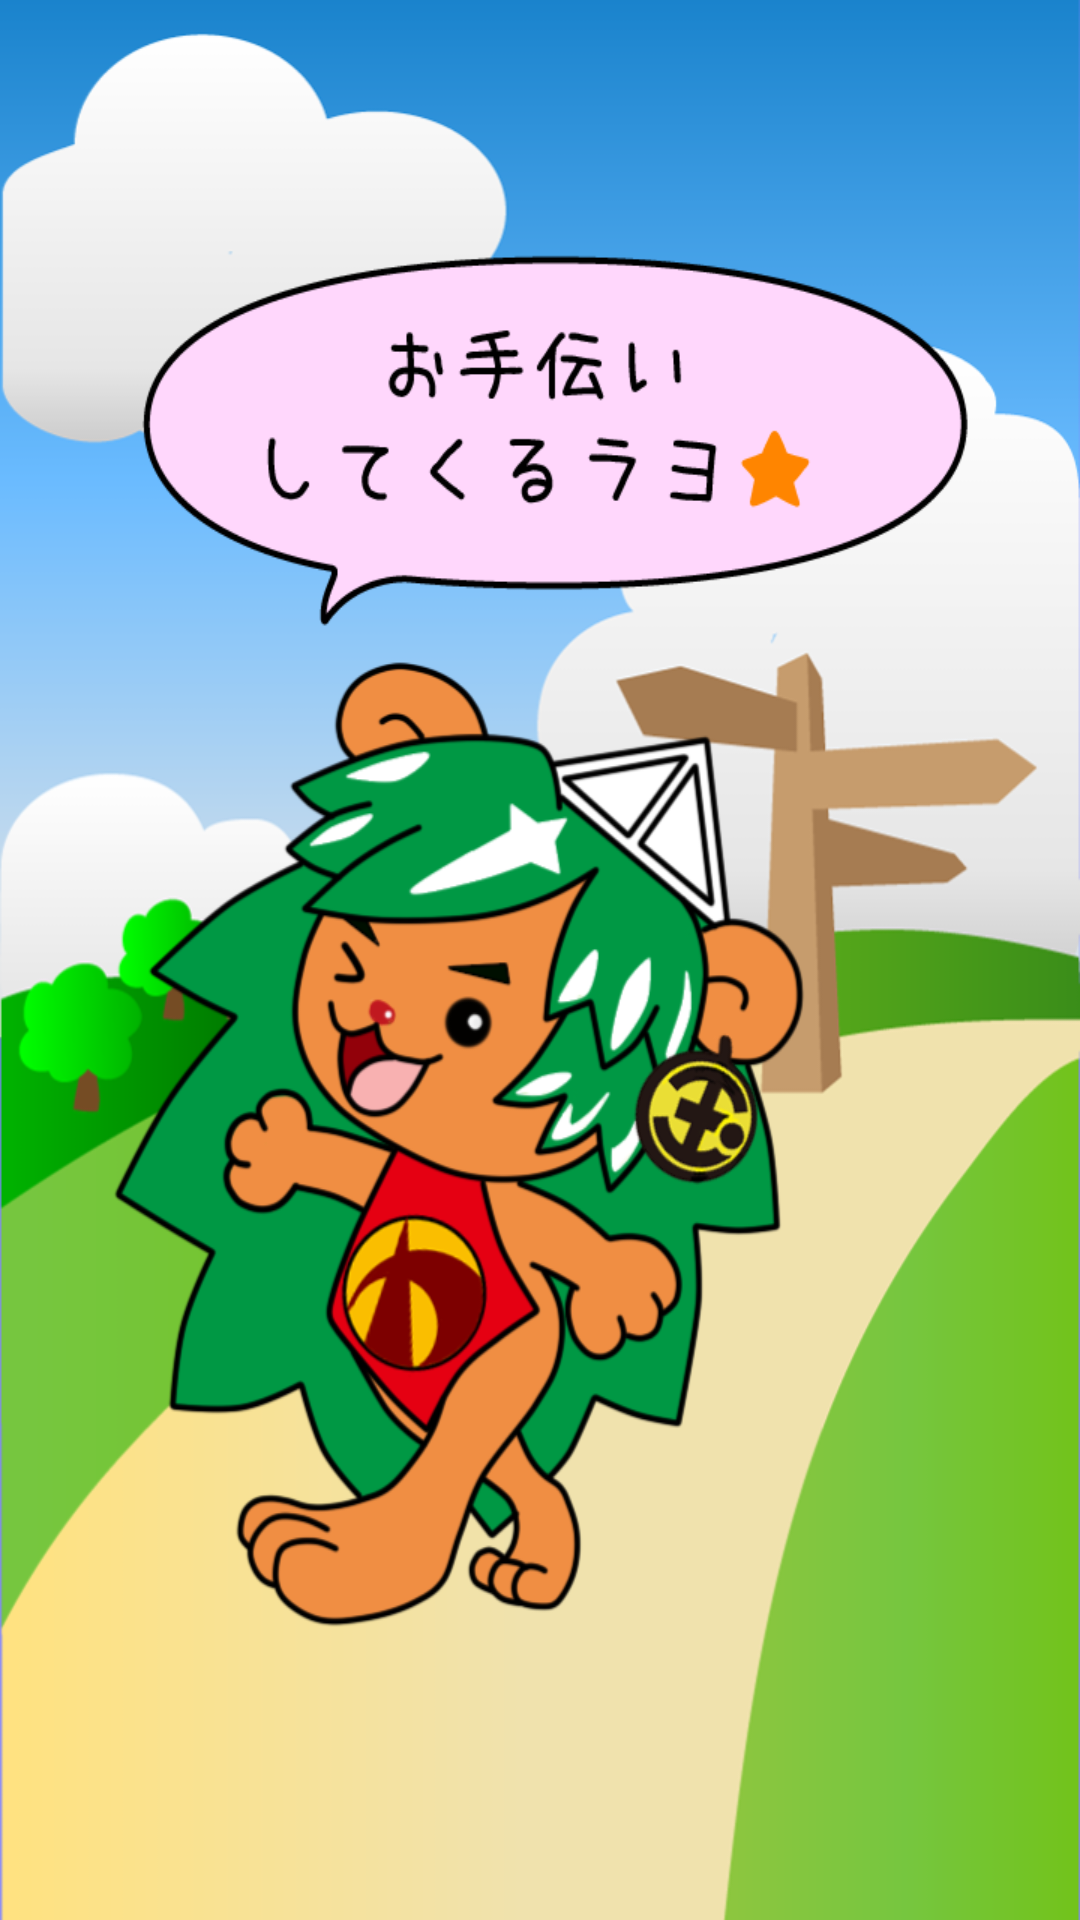

Write the Android layout XML for this screen, with the resource values it uses.
<!-- AndroidManifest.xml: application theme android:Theme.Light.NoTitleBar.Fullscreen -->
<!-- res/layout/go.xml -->
<?xml version="1.0" encoding="utf-8"?>
<LinearLayout xmlns:android="http://schemas.android.com/apk/res/android"
    android:layout_width="match_parent"
    android:layout_height="match_parent"
    android:background="@drawable/kiyora_go"
    android:orientation="vertical" >

</LinearLayout>
<!-- resources referenced by this layout -->
<resources>
  <!-- drawable kiyora_go: png bitmap (drawable-xhdpi, 191461 bytes) -->
</resources>
